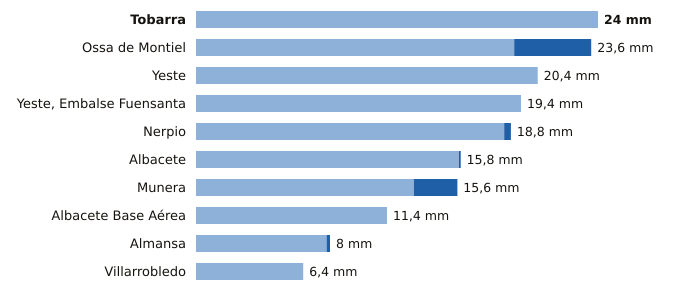

Source data for this figure (header and first rows):
estacion, provincia, indicativo, mm_6_dias_anteriores, mm_hoy, mm_7_dias, horas_de_hoy
Tobarra, Albacete, 7103Y, 24.0, 0.0, 24.0, 14
Ossa de Montiel, Albacete, 4007Y, 19.0, 4.6, 23.6, 14
Yeste, Albacete, 7072Y, 20.4, 0.0, 20.4, 12
Yeste, Embalse Fuensanta, Albacete, 7066Y, 19.4, 0.0, 19.4, 14
Nerpio, Albacete, 7067Y, 18.4, 0.4, 18.8, 13
Albacete, Albacete, 8178D, 15.7, 0.1, 15.8, 15
Munera, Albacete, 4096Y, 13.0, 2.6, 15.6, 14
Albacete Base Aérea, Albacete, 8175, 11.4, 0.0, 11.4, 15
Almansa, Albacete, 8198Y, 7.8, 0.2, 8.0, 13
Villarrobledo, Albacete, 4091Y, 6.4, 0.0, 6.4, 15
